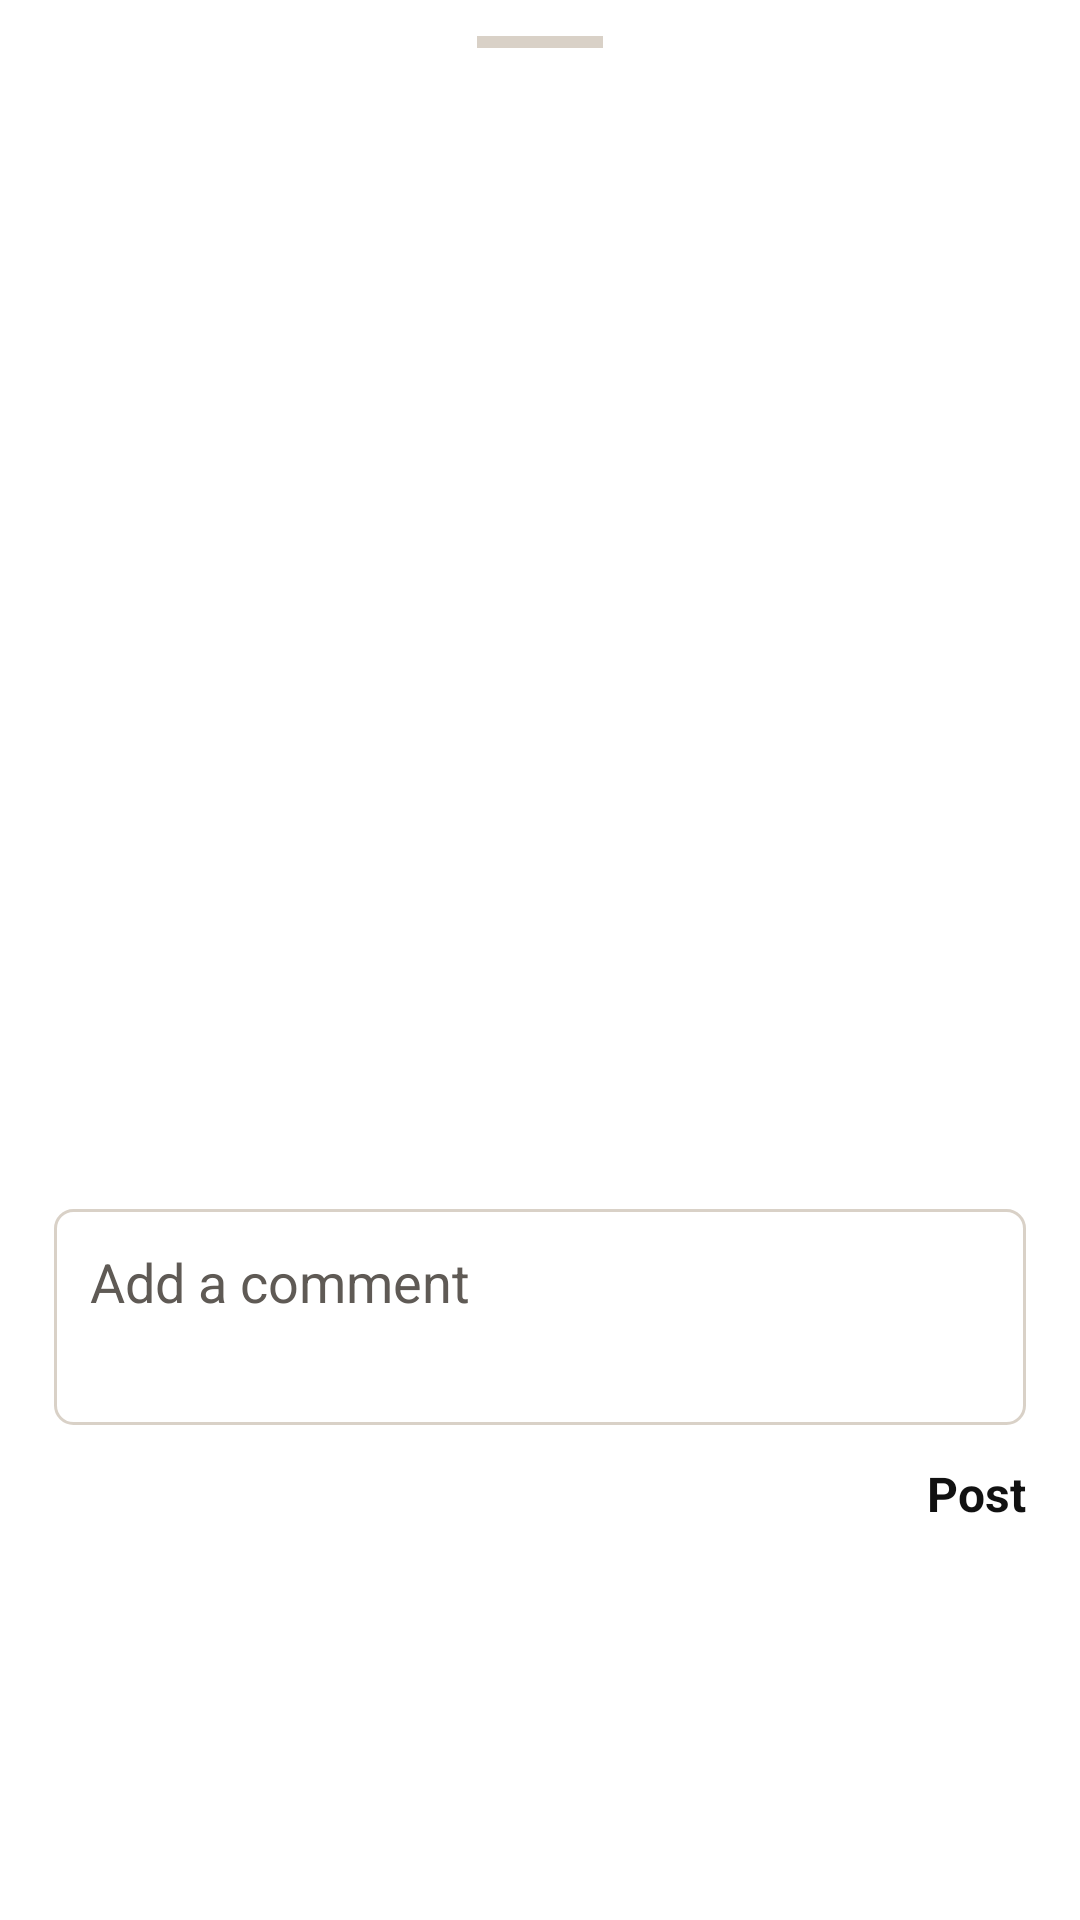

Reconstruct the res/layout file that produces this screen, plus the resources it refers to.
<!-- AndroidManifest.xml: application theme Theme.Meli -->
<!-- res/layout/fragment_feed_comments_sheet.xml -->
<?xml version="1.0" encoding="utf-8"?>
<LinearLayout xmlns:android="http://schemas.android.com/apk/res/android"
    android:layout_width="match_parent"
    android:layout_height="wrap_content"
    android:background="@color/meli_surface"
    android:orientation="vertical"
    android:paddingStart="18dp"
    android:paddingTop="12dp"
    android:paddingEnd="18dp"
    android:paddingBottom="18dp">

    <View
        android:layout_width="42dp"
        android:layout_height="4dp"
        android:layout_gravity="center_horizontal"
        android:background="@color/meli_line_soft" />

    <TextView
        android:id="@+id/commentsSheetTitleText"
        android:layout_width="match_parent"
        android:layout_height="wrap_content"
        android:layout_marginTop="16dp"
        android:textColor="@color/meli_ink"
        android:textSize="20sp"
        android:textStyle="bold" />

    <TextView
        android:id="@+id/commentsReplyingToText"
        android:layout_width="match_parent"
        android:layout_height="wrap_content"
        android:layout_marginTop="8dp"
        android:textColor="@color/meli_text_muted"
        android:textSize="13sp"
        android:visibility="gone" />

    <androidx.recyclerview.widget.RecyclerView
        android:id="@+id/commentsRecyclerView"
        android:layout_width="match_parent"
        android:layout_height="320dp"
        android:layout_marginTop="12dp" />

    <EditText
        android:id="@+id/commentsInputEditText"
        android:layout_width="match_parent"
        android:layout_height="wrap_content"
        android:layout_marginTop="12dp"
        android:background="@drawable/bg_comment_input_rect"
        android:gravity="top|start"
        android:hint="Add a comment"
        android:minHeight="72dp"
        android:padding="12dp"
        android:textColor="@color/meli_ink"
        android:textColorHint="@color/meli_text_muted" />

    <TextView
        android:id="@+id/commentsPostButton"
        android:layout_width="wrap_content"
        android:layout_height="wrap_content"
        android:layout_gravity="end"
        android:layout_marginTop="12dp"
        android:clickable="true"
        android:focusable="true"
        android:text="Post"
        android:textColor="@color/meli_ink"
        android:textSize="16sp"
        android:textStyle="bold" />
</LinearLayout>
<!-- resources referenced by this layout -->
<resources>
  <color name="meli_ink">#111111</color>
  <color name="meli_line_soft">#D9D1C7</color>
  <color name="meli_surface">#FFFFFFFF</color>
  <color name="meli_text_muted">#5F5A55</color>
  <!-- drawable bg_comment_input_rect (drawable) -->
  <?xml version="1.0" encoding="utf-8"?>
  <shape xmlns:android="http://schemas.android.com/apk/res/android" android:shape="rectangle">
      <solid android:color="@color/meli_surface" />
      <stroke
          android:width="1dp"
          android:color="@color/meli_line_soft" />
      <corners android:radius="6dp" />
  </shape>
  <color name="meli_paper">#FFFDF9</color>
  <color name="meli_green">#2F7E69</color>
  <color name="meli_surface_subtle">#FFF4EE</color>
  <color name="meli_red">#B23A32</color>
  <style name="Widget.Meli.BottomNavigation" parent="Widget.Material3.BottomNavigationView">
          <item name="android:background">@color/meli_paper</item>
          <item name="itemIconTint">@color/meli_ink</item>
          <item name="itemTextColor">@color/meli_ink</item>
          <item name="itemActiveIndicatorStyle">@style/Widget.Meli.BottomNavigation.ActiveIndicator</item>
          <item name="labelVisibilityMode">labeled</item>
      </style>
  <style name="Widget.Meli.Card" parent="Widget.Material3.CardView.Elevated">
          <item name="cardBackgroundColor">@color/meli_surface</item>
          <item name="strokeColor">@color/meli_line</item>
          <item name="strokeWidth">2dp</item>
          <item name="cardElevation">0dp</item>
          <item name="shapeAppearanceOverlay">@style/ShapeAppearance.Meli.Medium</item>
      </style>
  <style name="Widget.Meli.TextInputLayout.Outlined" parent="Widget.Material3.TextInputLayout.OutlinedBox">
          <item name="boxStrokeColor">@color/meli_line</item>
          <item name="boxStrokeWidth">2dp</item>
          <item name="boxStrokeWidthFocused">2dp</item>
          <item name="hintTextColor">@color/meli_text_muted</item>
          <item name="boxBackgroundColor">@color/meli_surface</item>
          <item name="shapeAppearanceOverlay">@style/ShapeAppearance.Meli.Small</item>
      </style>
  <style name="ShapeAppearance.Meli.Small" parent="ShapeAppearance.Material3.SmallComponent">
          <item name="cornerFamily">rounded</item>
          <item name="cornerSize">14dp</item>
      </style>
  <style name="ShapeAppearance.Meli.Medium" parent="ShapeAppearance.Material3.MediumComponent">
          <item name="cornerFamily">rounded</item>
          <item name="cornerSize">20dp</item>
      </style>
  <style name="ShapeAppearance.Meli.Large" parent="ShapeAppearance.Material3.LargeComponent">
          <item name="cornerFamily">rounded</item>
          <item name="cornerSize">28dp</item>
      </style>
  <style name="Widget.Meli.BottomNavigation.ActiveIndicator" parent="Widget.Material3.BottomNavigationView.ActiveIndicator">
          <item name="android:color">@color/meli_surface_subtle</item>
          <item name="shapeAppearance">@style/ShapeAppearance.Meli.Medium</item>
      </style>
  <color name="meli_line">#1F1F1F</color>
</resources>
